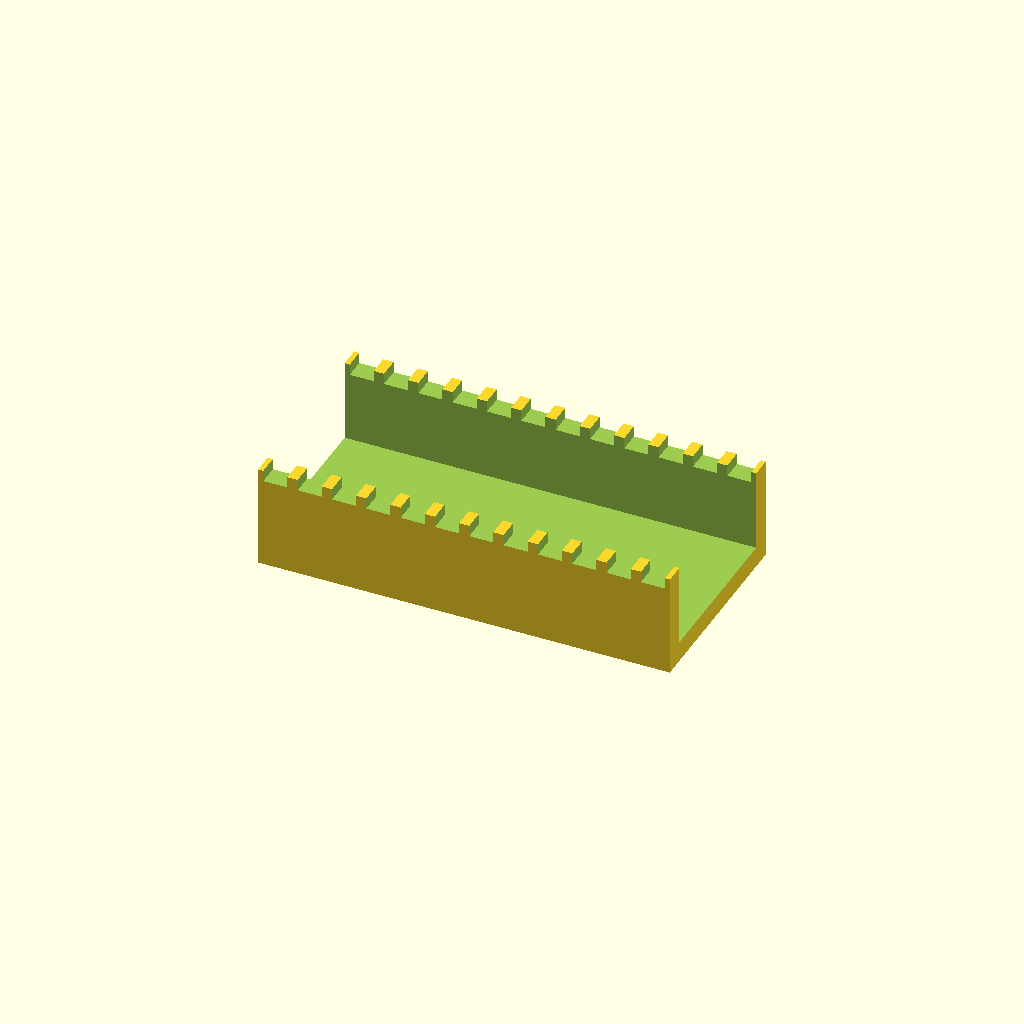
Cell 1 — every parameter at its default value.
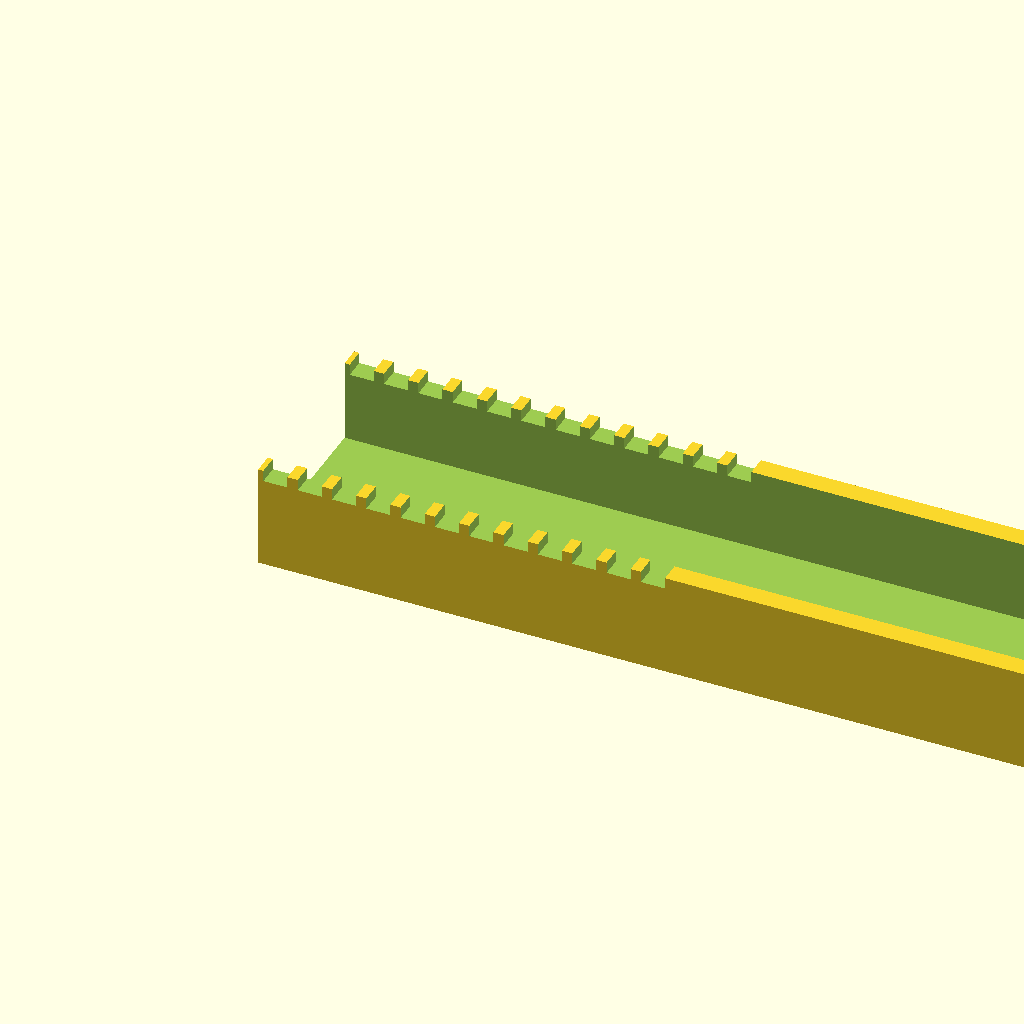
Cell 2: duct_len = 160 (everything else at default).
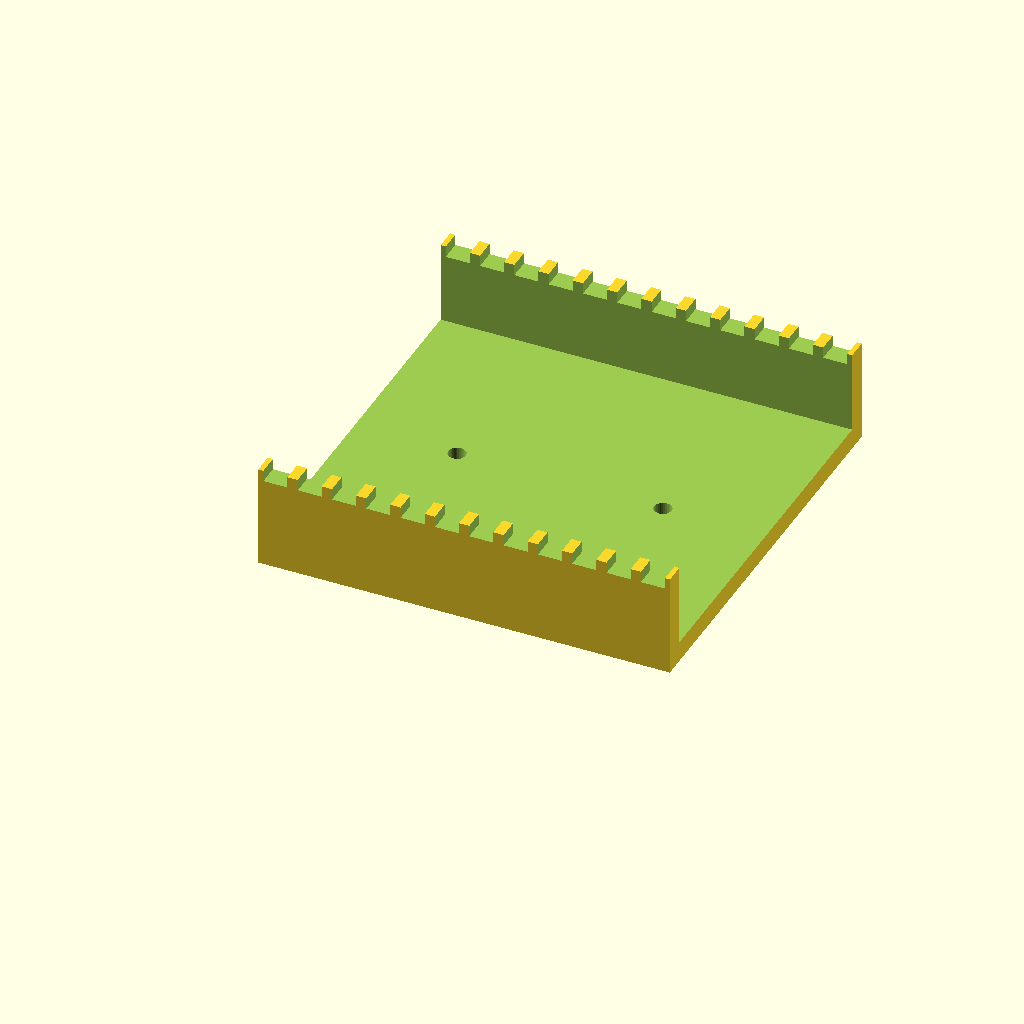
Cell 3 — duct_w set to 80, the other parameters unchanged.
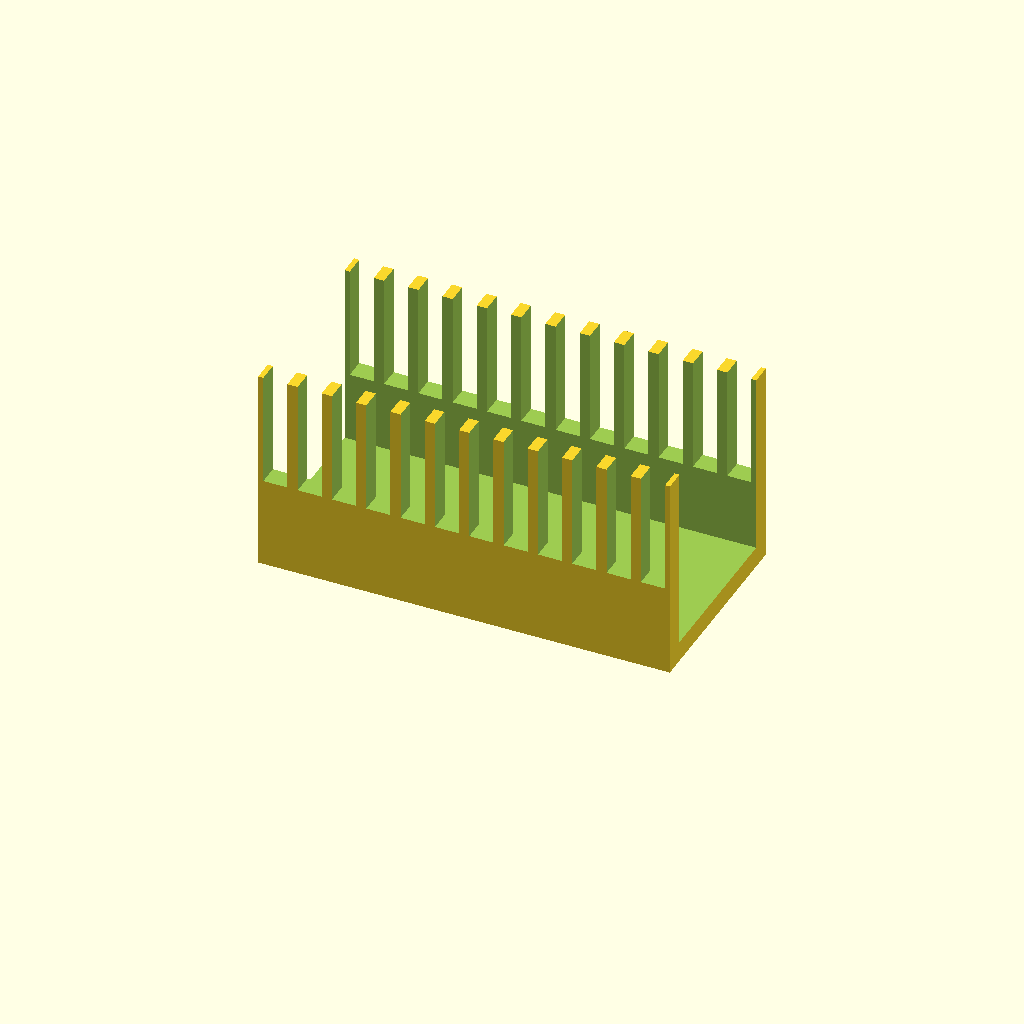
Cell 4: the same model with duct_h = 40.
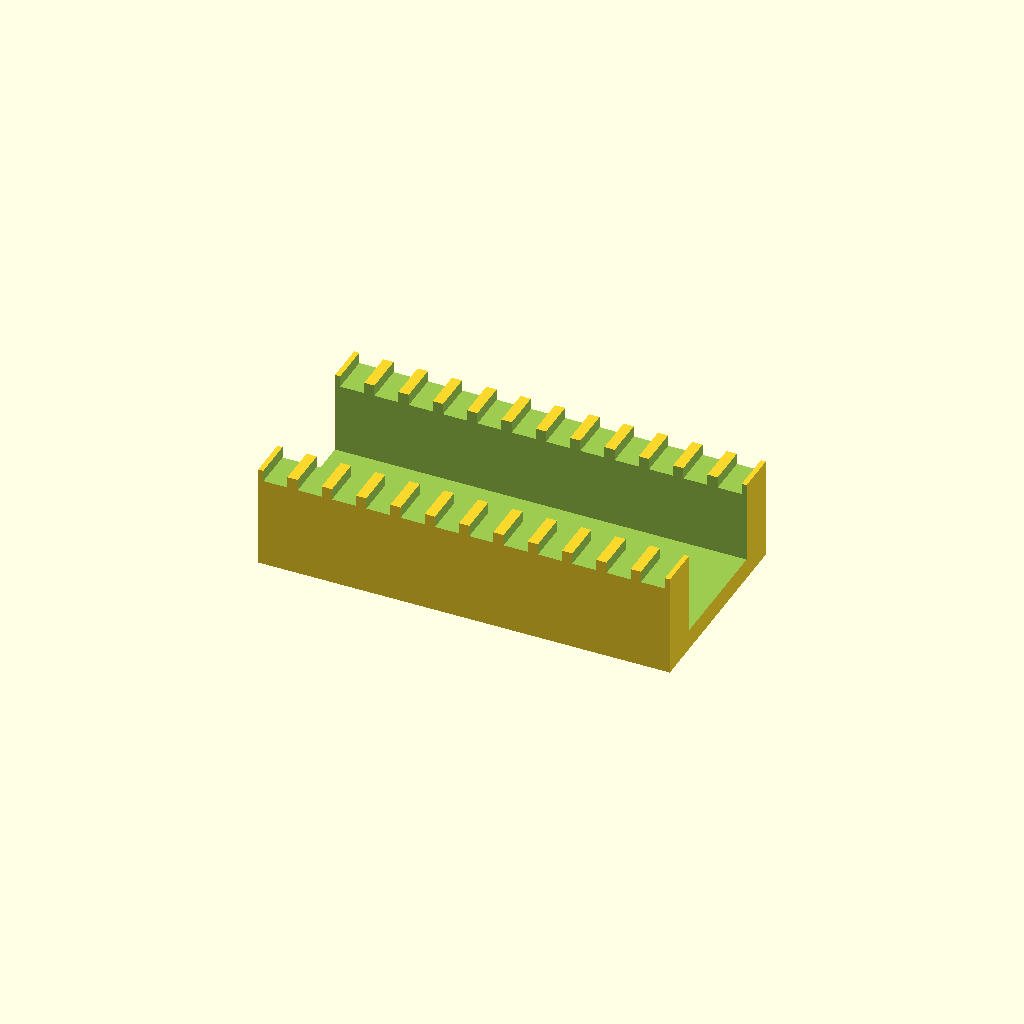
Cell 5: wall_t = 8 (everything else at default).
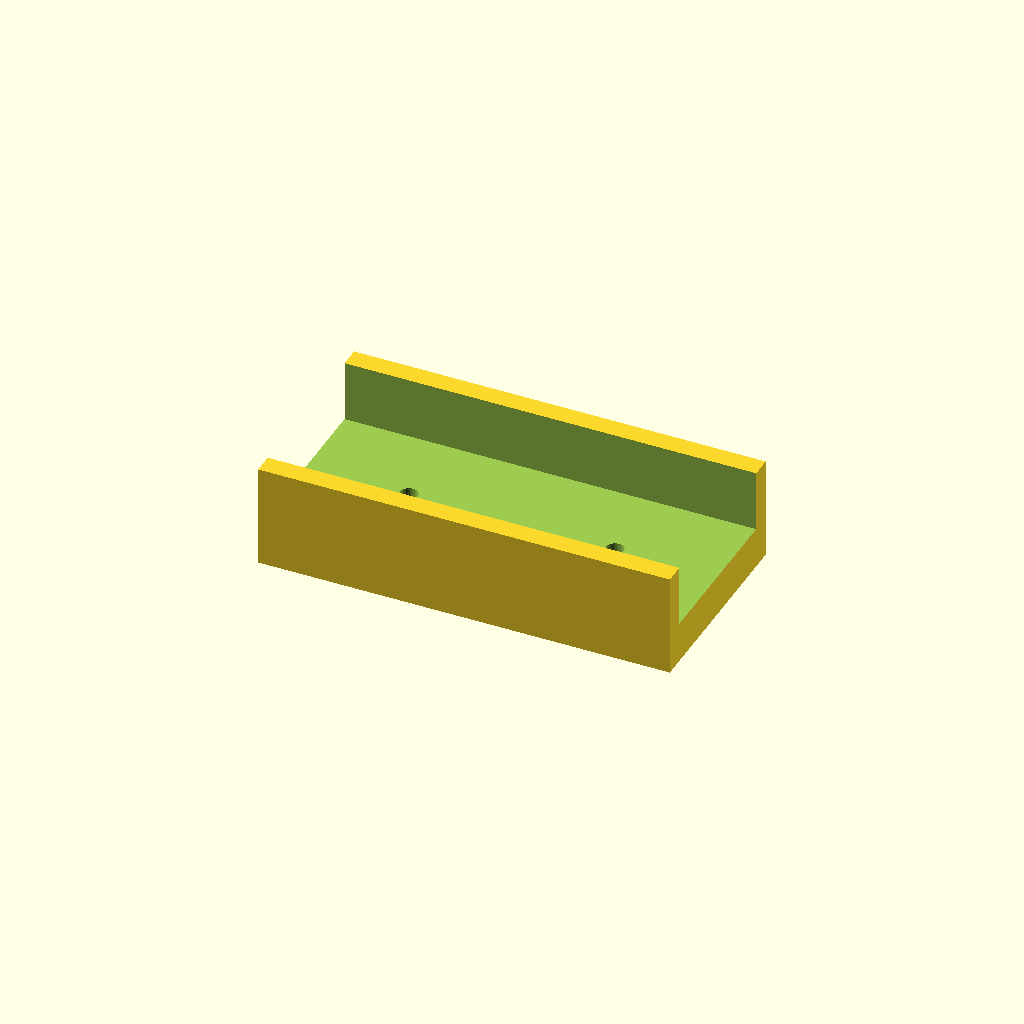
Cell 6: floor_t = 8 (everything else at default).
All cells are drawn from one camera (rotation 55°, 0°, 25°, orthographic, colour scheme Cornfield), so only the parameter changes between them.
Source of the model, optional_data/data/gen2/ducts/part_0043.scad:
$fn = 32;

// ----------------------------------------------------------------------
// Cable duct: 80 x 40 x 20 mm, 12 fingers
// ----------------------------------------------------------------------

// --- parameters (mm) ---
duct_len = 80;            // duct length, X
duct_w = 40;              // duct width, Y
duct_h = 20;              // duct height, Z
wall_t = 4;               // side wall thickness
floor_t = 4;              // floor thickness
slot_w = 4.67;            // finger slot width
slot_h = 13.8;            // finger slot height
fingers = 12;             // number of finger slots per side
pitch = 6.67;             // finger pitch
hole_d = 3.4;             // floor mounting hole
hole_n = 2;               // mounting holes in the floor

module shell() {
  difference() {
    cube([duct_len, duct_w, duct_h]);
    /* open top channel */
    translate([-wall_t - 1, wall_t, floor_t])
      cube([duct_len + 2 * wall_t + 2, duct_w - 2 * wall_t, duct_h + 1]);
  }
}

difference() {
  union() {
    shell();
  }
  /* finger slots cut through both side walls */
  for (i = [0 : fingers - 1]) translate([pitch / 2 + i * pitch - slot_w / 2, -1, floor_t + slot_h]) cube([slot_w, duct_w + 2, duct_h]);
  for (i = [0 : hole_n - 1]) translate([(duct_len / hole_n) * (i + 0.5), duct_w / 2, -1]) cylinder(h = floor_t + 2, d = hole_d);
}
Customizer parameters (derived from the source; name, type, default, range or options):
duct_len: number, default 80
duct_w: number, default 40
duct_h: number, default 20
wall_t: number, default 4
floor_t: number, default 4
slot_w: number, default 4.67
slot_h: number, default 13.8
fingers: number, default 12
pitch: number, default 6.67
hole_d: number, default 3.4
hole_n: number, default 2
